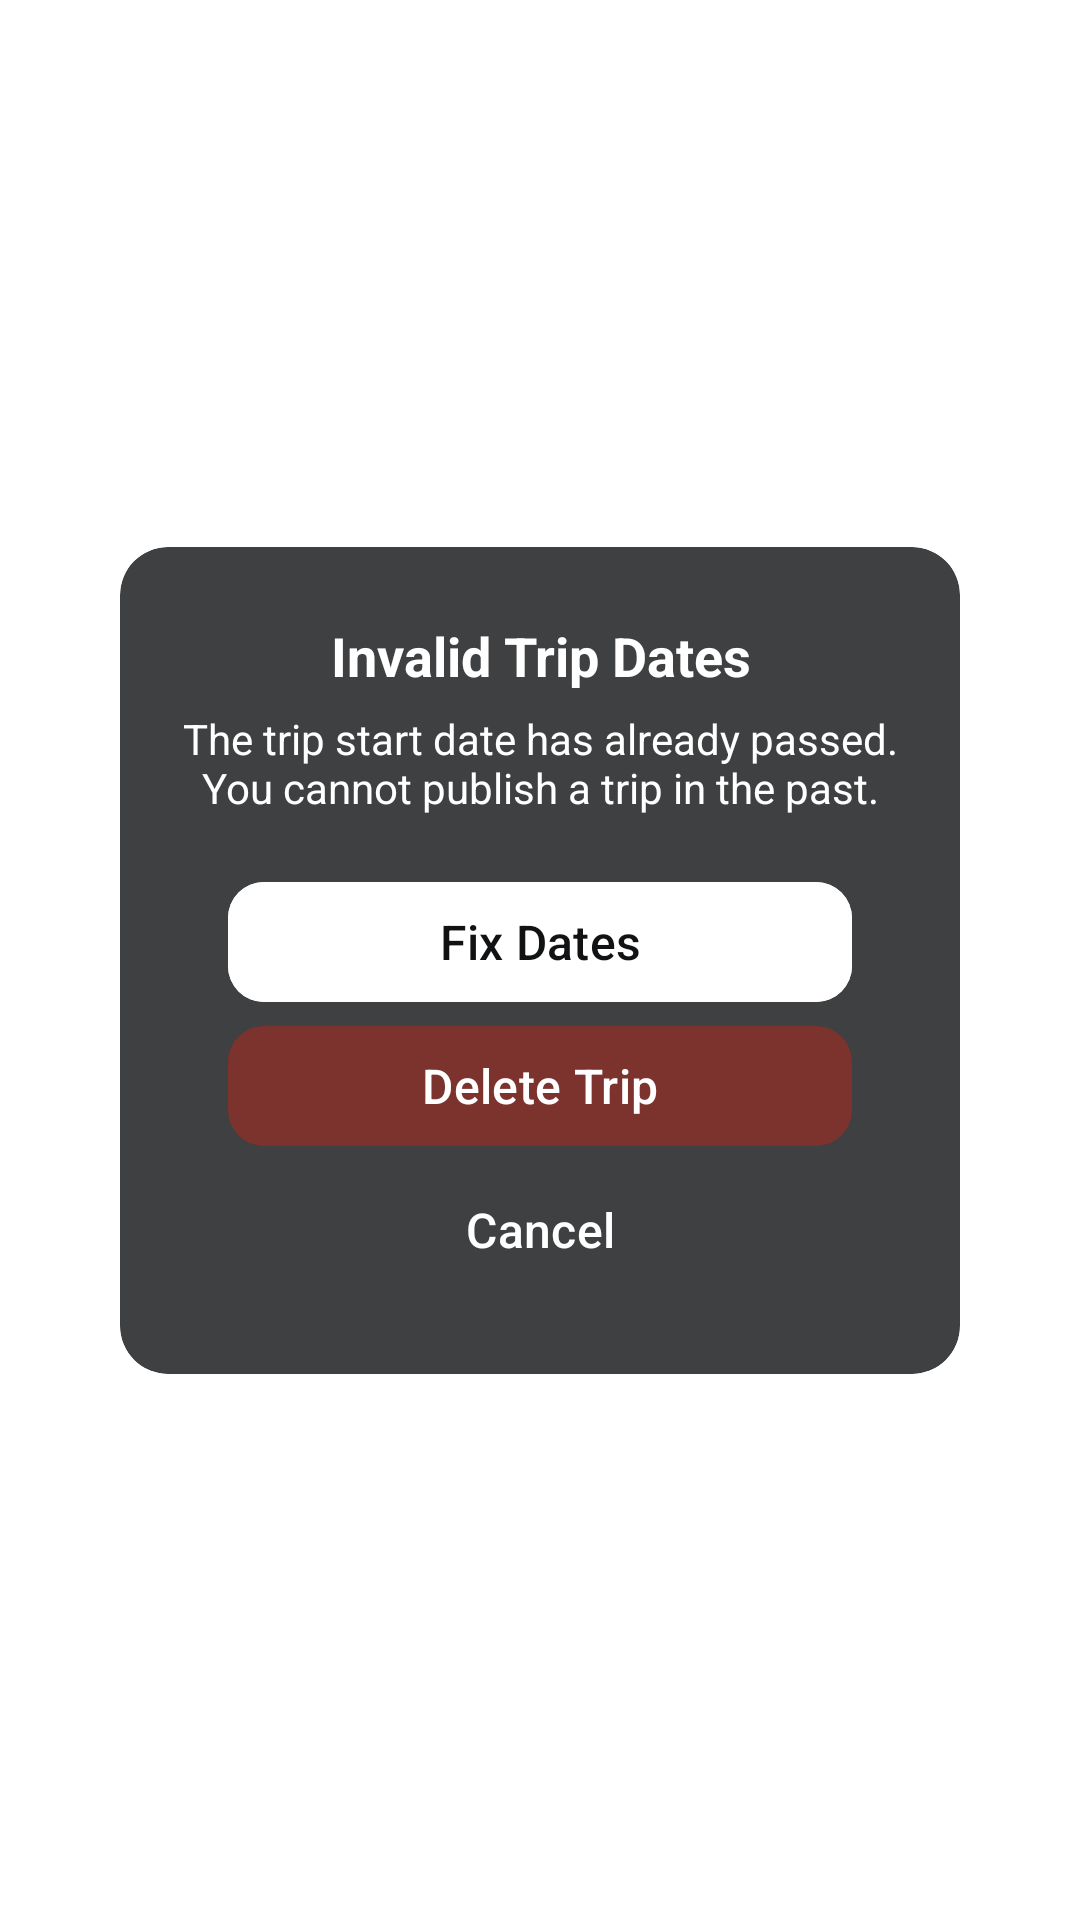

Produce the Android XML layout that renders to this screen, including the resource entries it uses.
<!-- AndroidManifest.xml: application theme Theme.Astryx -->
<!-- res/layout/container_btn_my_trips_fragment.xml -->
<?xml version="1.0" encoding="utf-8"?>
<androidx.constraintlayout.widget.ConstraintLayout xmlns:android="http://schemas.android.com/apk/res/android"
    xmlns:app="http://schemas.android.com/apk/res-auto"
    android:layout_width="match_parent"
    android:layout_height="match_parent">

    <com.google.android.material.card.MaterialCardView
        android:id="@+id/post_settings_btn_container"
        android:layout_width="match_parent"
        android:layout_height="wrap_content"
        android:layout_marginHorizontal="40dp"
        app:cardBackgroundColor="@color/transparent_black_80"
        app:cardCornerRadius="16dp"
        app:cardElevation="0dp"
        app:layout_constraintBottom_toBottomOf="parent"
        app:layout_constraintEnd_toEndOf="parent"
        app:layout_constraintStart_toStartOf="parent"
        app:layout_constraintTop_toTopOf="parent"
        app:strokeWidth="0dp">

        <LinearLayout
            android:layout_width="match_parent"
            android:layout_height="wrap_content"
            android:orientation="vertical"
            android:paddingHorizontal="12dp"
            android:paddingVertical="24dp">

            <TextView
                android:layout_width="match_parent"
                android:layout_height="wrap_content"
                android:text="Invalid Trip Dates"
                android:textAlignment="center"
                android:textColor="@color/white"
                android:textSize="18sp"
                android:textStyle="bold" />

            <TextView
                android:layout_width="match_parent"
                android:layout_height="wrap_content"
                android:layout_marginTop="6dp"
                android:layout_marginBottom="6dp"
                android:text="The trip start date has already passed. You cannot publish a trip in the past."
                android:textAlignment="center"
                android:textColor="@color/white"
                android:textSize="14sp" />

            <LinearLayout
                android:layout_width="match_parent"
                android:layout_height="wrap_content"
                android:layout_marginTop="12dp"
                android:orientation="vertical"
                android:paddingHorizontal="24dp">

                <com.google.android.material.button.MaterialButton
                    android:id="@+id/fix_dates_btn_container_trip_fragment"
                    android:layout_width="match_parent"
                    android:layout_height="wrap_content"
                    android:layout_gravity="center"
                    android:backgroundTint="@color/white"
                    android:text="Fix Dates"
                    android:textColor="@color/deep_black"
                    android:textSize="16sp"
                    app:cornerRadius="12dp" />

                <com.google.android.material.button.MaterialButton
                    android:id="@+id/delete_trip_btn_container_trip_fragment"
                    android:layout_width="match_parent"
                    android:layout_height="wrap_content"
                    android:layout_gravity="center"
                    android:backgroundTint="@color/alert_faded"
                    android:text="Delete Trip"
                    android:textColor="@color/on_alert_faded"
                    android:textSize="16sp"
                    app:cornerRadius="12dp" />

                <com.google.android.material.button.MaterialButton
                    android:id="@+id/cancel_btn_container_trip_fragment"
                    style="@style/ThemeOverlay.Material3.Button.TextButton"
                    android:layout_width="match_parent"
                    android:layout_height="wrap_content"
                    android:layout_gravity="center"
                    android:backgroundTint="@color/transparent"
                    android:text="Cancel"
                    android:textColor="@color/white"
                    android:textSize="16sp" />

            </LinearLayout>

        </LinearLayout>

    </com.google.android.material.card.MaterialCardView>

</androidx.constraintlayout.widget.ConstraintLayout>
<!-- resources referenced by this layout -->
<resources>
  <color name="alert_faded">@color/space_red_faded</color>
  <color name="deep_black">#111213</color>
  <color name="on_alert_faded">@color/white</color>
  <color name="transparent">#00000000</color>
  <color name="transparent_black_80">#CD111213</color>
  <color name="white">#FFFFFFFF</color>
  <style name="Theme.Astryx" parent="Base.Theme.Astryx">
          <item name="colorPrimary">@color/space_purple</item>
          <item name="customColorPrimary">@color/space_purple</item>
          <item name="customColorPrimaryFaded">@color/space_purple_faded</item>
          <item name="customColorPrimaryLight">@color/space_purple_light</item>
          <item name="customColorPrimaryLightFaded">@color/space_purple_light_faded</item>
          <item name="customColorPrimaryVariant">@color/space_pink</item>
          <item name="customColorPrimaryVariantFaded">@color/space_pink_faded</item>
      </style>
  <color name="space_red_faded">#50B3261E</color>
  <style name="Base.Theme.Astryx" parent="Theme.Material3.DayNight.NoActionBar">
          <item name="colorPrimary">@color/space_purple</item>
          <item name="android:windowBackground">@color/white</item>
      </style>
  <color name="space_purple">#575AD3</color>
  <color name="space_purple_faded">#48575AD3</color>
  <color name="space_purple_light">#A0A0FF</color>
  <color name="space_purple_light_faded">#30A0A0FF</color>
  <color name="space_pink">#AE52D4</color>
  <color name="space_pink_faded">#20AE52D4</color>
</resources>
